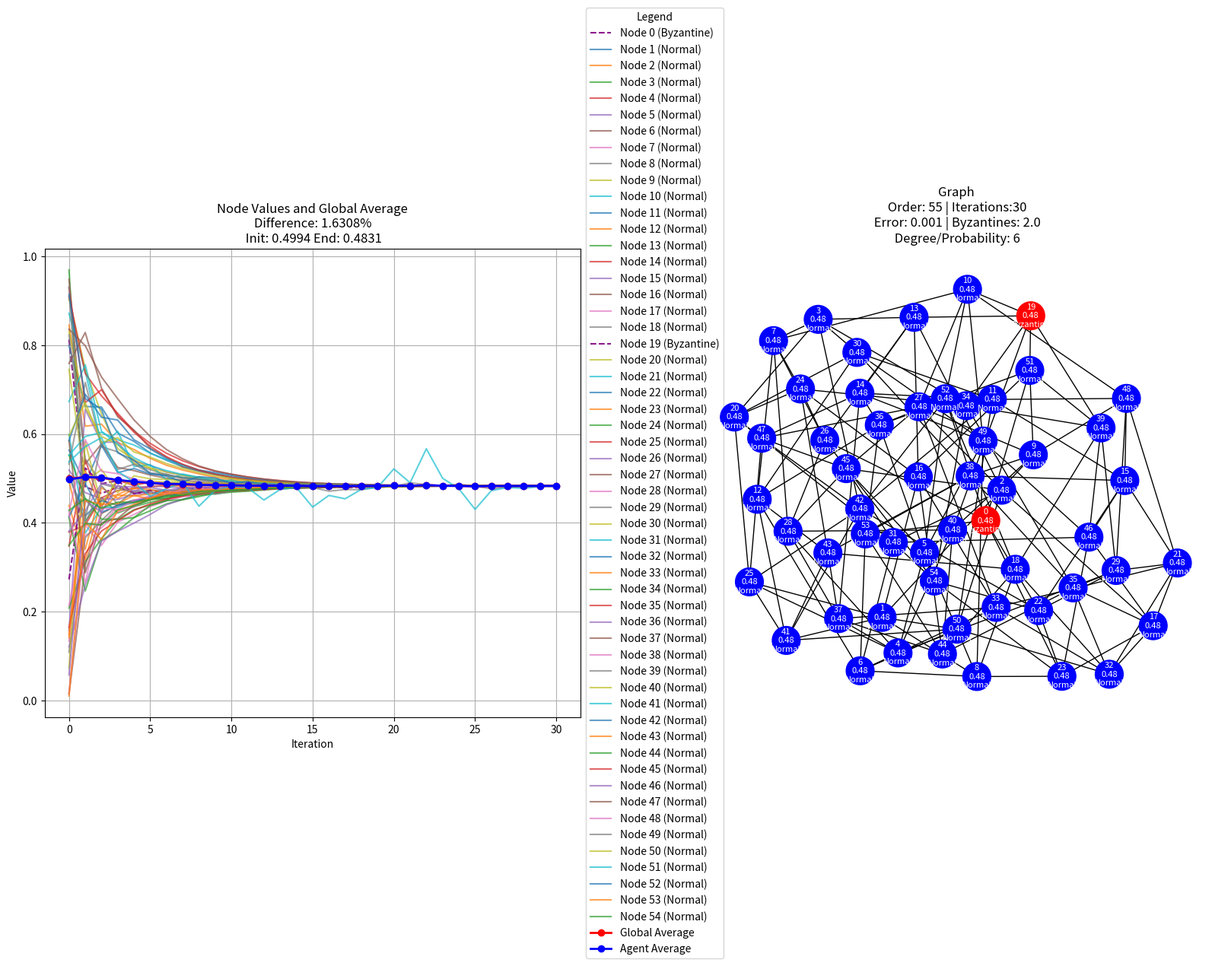

Write the Python code that produced this figure.
from math import ceil
import random
import networkx as nx
import numpy as np
import matplotlib.pyplot as plt
from numpy.random import rand

class Agent:
    def __init__(self, value):
        self.value = value
        self.shared_value = value
        self.self_weight = 1
        self.neighbor_weight = 1
        self.iterations = 0
        self.period = 4
        self.node_values_over_time = []
        self.global_averages = []
        self.agent_averages = []
        self.special_var = ""

    # Weighted Average.
    def calculate_average(self, neighbors):
        neighbor_values = [neighbor.get_shared_value() for neighbor in neighbors]
        self.iterations += 1
        return (self.neighbor_weight * sum(neighbor_values) + self.value * self.self_weight) / (len(neighbor_values) * self.neighbor_weight + self.self_weight)

    #Trimmed Weighted Average, removes max and min element.
    def calculate_trimmed_average(self, neighbors):
        neighbor_values = [neighbor.get_shared_value() for neighbor in neighbors]
        neighbor_values.remove(max(neighbor_values))
        neighbor_values.remove(min(neighbor_values))
        self.iterations += 1
        return (self.neighbor_weight * sum(neighbor_values) + self.value * self.self_weight) / (len(neighbor_values) * self.neighbor_weight + self.self_weight)
    
    #Trimmed Weighted Average, removes max and min element including itself.
    def calculate_all_trimmed_average(self, neighbors):
        all_values = [neighbor.get_shared_value() for neighbor in neighbors]
        all_values.append(self.shared_value)  # Add the self-value

        all_values.remove(max(all_values))
        all_values.remove(min(all_values))

        weighted_values = [
            value * (self.self_weight if value == self.shared_value else self.neighbor_weight)
            for value in all_values
        ]
        total_weight = sum(
            self.self_weight if value == self.shared_value else self.neighbor_weight
            for value in all_values
        )
        return sum(weighted_values) / total_weight

     #Trimmed Weighted Average, removes element that has the largest difference.
    def calculate_relative_trimmed_average(self, neighbors):
        neighbor_values = [neighbor.get_shared_value() for neighbor in neighbors]
        max_diff = neighbor_values[0] 
        for n in neighbor_values:
            if (abs(n-self.value) > abs(max_diff-self.value)):
                max_diff = n                
        neighbor_values.remove(max_diff)
        self.iterations += 1
        return (self.neighbor_weight * sum(neighbor_values) + self.value * self.self_weight) / (len(neighbor_values) * self.neighbor_weight + self.self_weight)

    def get_shared_value(self):
        return self.shared_value
    
    def shared_to_value(self):
        self.shared_value = self.value

class Byzantine(Agent):
    def __init__(self, value):
        super().__init__(value)
    
    # This function determines what value the byzantine agent sends.
    def get_shared_value(self):
        return np.random.rand()

class Simulation:
    def __init__(self,order, percent_byzantine):
        self.order = order
        self.G = nx.empty_graph()
        self.CONSENSUS_ERROR = .001
        self.AGENT_WEIGHT = 1
        self.NEIGHBOR_WEIGHT = 1
        self.percent_byzantine = percent_byzantine
        self.iterations = 0
        self.init_global_average = 0
        self.end_global_average = 0
        self.MAX_ITERATIONS = 10000 # If simulation cannot converge, it ends at this many iterations.
    
    def set_consensus_error(self, consensus_error):
        self.CONSENSUS_ERROR = consensus_error


    # Initializes all agents with a random value. 
    def set_rand_node_values(self):
        initial_values = np.random.rand(len(self.G.nodes))
        # Map nodes to their index
        node_mapping = {}
        i = 0
        for node in self.G.nodes:
            node_mapping[node] = i
            i += 1
        for node in self.G.nodes:
            nx.set_node_attributes(self.G, {node: {'agent': Agent(initial_values[node])}})
        for node in self.G.nodes:
            self.G.nodes[node]['agent'].value = initial_values[node]

    # Converts some percentage of agents to byzantine agents.
    def set_byzantine_agents(self):
        n = self.G.order()
        num_byzantine = int(np.floor(n * self.percent_byzantine))
        byzantine_nodes = np.random.choice(list(self.G.nodes), size=num_byzantine, replace=False)
        for node in byzantine_nodes:
            val = self.G.nodes[node]['agent'].value
            self.G.nodes[node]['agent'] = Byzantine(val)
    
    # Calculates global average with byzantine agents.
    def calculate_global_average(self):
        values = [self.G.nodes[n]['agent'].value for n in self.G.nodes]
        return np.mean(values)

    # Calculates global average without byzantine agents.
    def calculate_nonbyzantine_average(self):
        values = [self.G.nodes[n]['agent'].value for n in self.G.nodes if not isinstance(self.G.nodes[n]['agent'], Byzantine)]
        return sum(values) / len(values)

    # Checks if all agent's values are within some margin of error of the global average, if they are, the simulation ends.
    def has_converged(self):
        gbl_avg = self.calculate_nonbyzantine_average()
        for node in self.G.nodes:
            if abs(self.G.nodes[node]['agent'].value - gbl_avg) > self.CONSENSUS_ERROR:
                return False
        return True

    def display_combined_plots(self):
        fig, axes = plt.subplots(1, 2, figsize=(20, 8))
        
        ax1 = axes[0]
        for node, values in self.node_values_over_time.items():
            is_byzantine = isinstance(self.G.nodes[node]['agent'], Byzantine)  # Check if the node is Byzantine
            label = f"Node {node} ({'Byzantine' if is_byzantine else 'Normal'})"
            linestyle = '--' if is_byzantine else '-'
            alpha = 0.9 if is_byzantine else 0.7
            color = 'purple' if is_byzantine else None  # Use a distinct color for Byzantine nodes
            ax1.plot(values, label=label, linestyle=linestyle, alpha=alpha, color=color)

        ax1.plot(self.global_averages, label='Global Average', color='red', linewidth=2, marker='o')
        ax1.plot(self.agent_averages, label='Agent Average', color='blue', linewidth=2, marker='o')
        ax1.set_xlabel('Iteration')
        ax1.set_ylabel('Value')
        ax1.set_title(f'Node Values and Global Average\nDifference: {abs(self.init_global_average - self.end_global_average)*100:.4f}%\n Init: {self.init_global_average:.4f} End: {self.end_global_average:.4f}')
        ax1.legend(loc='center left', bbox_to_anchor=(1, 0.5), title="Legend")
        ax1.grid(True)

        ax2 = axes[1]
        values = []
        byzantines = []
        for node in self.G.nodes:
            values.append(self.G.nodes[node]['agent'].value)
            if isinstance(self.G.nodes[node]['agent'], Byzantine):    
                byzantines.append('red')
            else:
                byzantines.append('blue')
    
        pos = nx.spring_layout(self.G)
        nx.draw(self.G, pos, with_labels=False, node_color=byzantines, cmap=plt.cm.viridis, node_size=700, ax=ax2)
        labels = {
            node: f"{node}\n{self.G.nodes[node]['agent'].value:.2f}\n{'Byzantine' if isinstance(self.G.nodes[node]['agent'], Byzantine) else 'Normal'}"
            for node in self.G.nodes
        }
        nx.draw_networkx_labels(self.G, pos, labels=labels, font_size=8, font_color="white", ax=ax2)
        ax2.set_title(f"Graph\n Order: {self.order} | Iterations:{self.iterations}\n Error: {self.CONSENSUS_ERROR} | Byzantines: {np.floor(self.percent_byzantine * self.order)}\n Degree/Probability: {self.special_var}")

        #plt.tight_layout()  # Adjust layout to prevent overlap
        plt.show()

    # If a graph contains islands, we will check for convergence of each island.
    def has_converged_islands(self):
        connected_components = nx.connected_components(self.G)
        for component in connected_components:
            nodes_in_component = list(component)
            local_average = sum(self.G.nodes[node]['agent'].value for node in nodes_in_component) / len(nodes_in_component) 
            for node in nodes_in_component:
                if abs(self.G.nodes[node]['agent'].value - local_average) > self.CONSENSUS_ERROR:
                    return False
        return True

    def get_initial_global_average(self):
        return self.init_global_average

    def get_final_global_average(self):
        return self.end_global_average

    def track_values_and_averages(self):
        node_values_over_time = {node: [] for node in self.G.nodes}
        global_averages = []
        agent_averages = []
        for node in self.G.nodes:
            node_values_over_time[node].append(self.G.nodes[node]['agent'].value)
        global_averages.append(self.calculate_global_average())
        agent_averages.append(self.calculate_nonbyzantine_average())
        i = 0
        
        # Just learned that python lets you use functions as variables. That is awesome.
        convergence_check = self.has_converged if nx.is_connected(self.G) else self.has_converged_islands
        while not convergence_check():
            if i >= self.MAX_ITERATIONS:
                #print("Maximum iterations reached. Exiting...")
                break
            self.update_weighted_values()
            i += 1
            for node in self.G.nodes:
                node_values_over_time[node].append(self.G.nodes[node]['agent'].value)
            global_averages.append(self.calculate_global_average())
            agent_averages.append(self.calculate_nonbyzantine_average())
        self.iterations = i
        return node_values_over_time, global_averages, agent_averages

    # Iteratively averages each agent's value with its neighbors.
    def update_weighted_values(self):
        w_neighbor = self.NEIGHBOR_WEIGHT
        w_agent = self.AGENT_WEIGHT
        #Arithmetic Weighted average = sum(w_ix_i)/sum(w_i)
        for node in self.G.nodes:
            neighbors = [self.G.nodes[n]['agent'] for n in self.G.neighbors(node)]
            # We can change the averaging method used by our agents here.
            self.G.nodes[node]['agent'].value = self.G.nodes[node]['agent'].calculate_trimmed_average(neighbors)
        for node in self.G.nodes:
            self.G.nodes[node]['agent'].shared_to_value()
    
    def get_iterations(self):
        return self.iterations

    def run_sim(self):
        self.set_rand_node_values()
        self.set_byzantine_agents()
        self.init_global_average = self.calculate_global_average()
        print(f"Initial global average: {self.init_global_average:.4f}")
        self.node_values_over_time, self.global_averages, self.agent_averages = self.track_values_and_averages()
        self.end_global_average = self.calculate_global_average()
        print(f"Final global average: {self.end_global_average:.4f}")

        print("Consensus process complete!")

class Cyclic(Simulation):
    def __init__(self,order, percent_byzantine):
        super().__init__(order, percent_byzantine)
        self.G=nx.cycle_graph(order)

class Kregular(Simulation):
    def __init__(self,order, percent_byzantine, degree):
        super().__init__(order, percent_byzantine)
        self.degree=degree
        self.G=nx.random_regular_graph(degree,order)
        self.special_var = degree

class Binomial(Simulation):
    def __init__(self,order,percent_byzantine, probability):
        super().__init__(order, percent_byzantine)
        self.probability = probability
        self.G=nx.erdos_renyi_graph(order,probability)
        self.special_var = probability

#graph = Binomial(40,.15,.4)
#graph = Cyclic(30,.05)
graph = Kregular(55,.05,6)
graph.run_sim()
graph.display_combined_plots()
